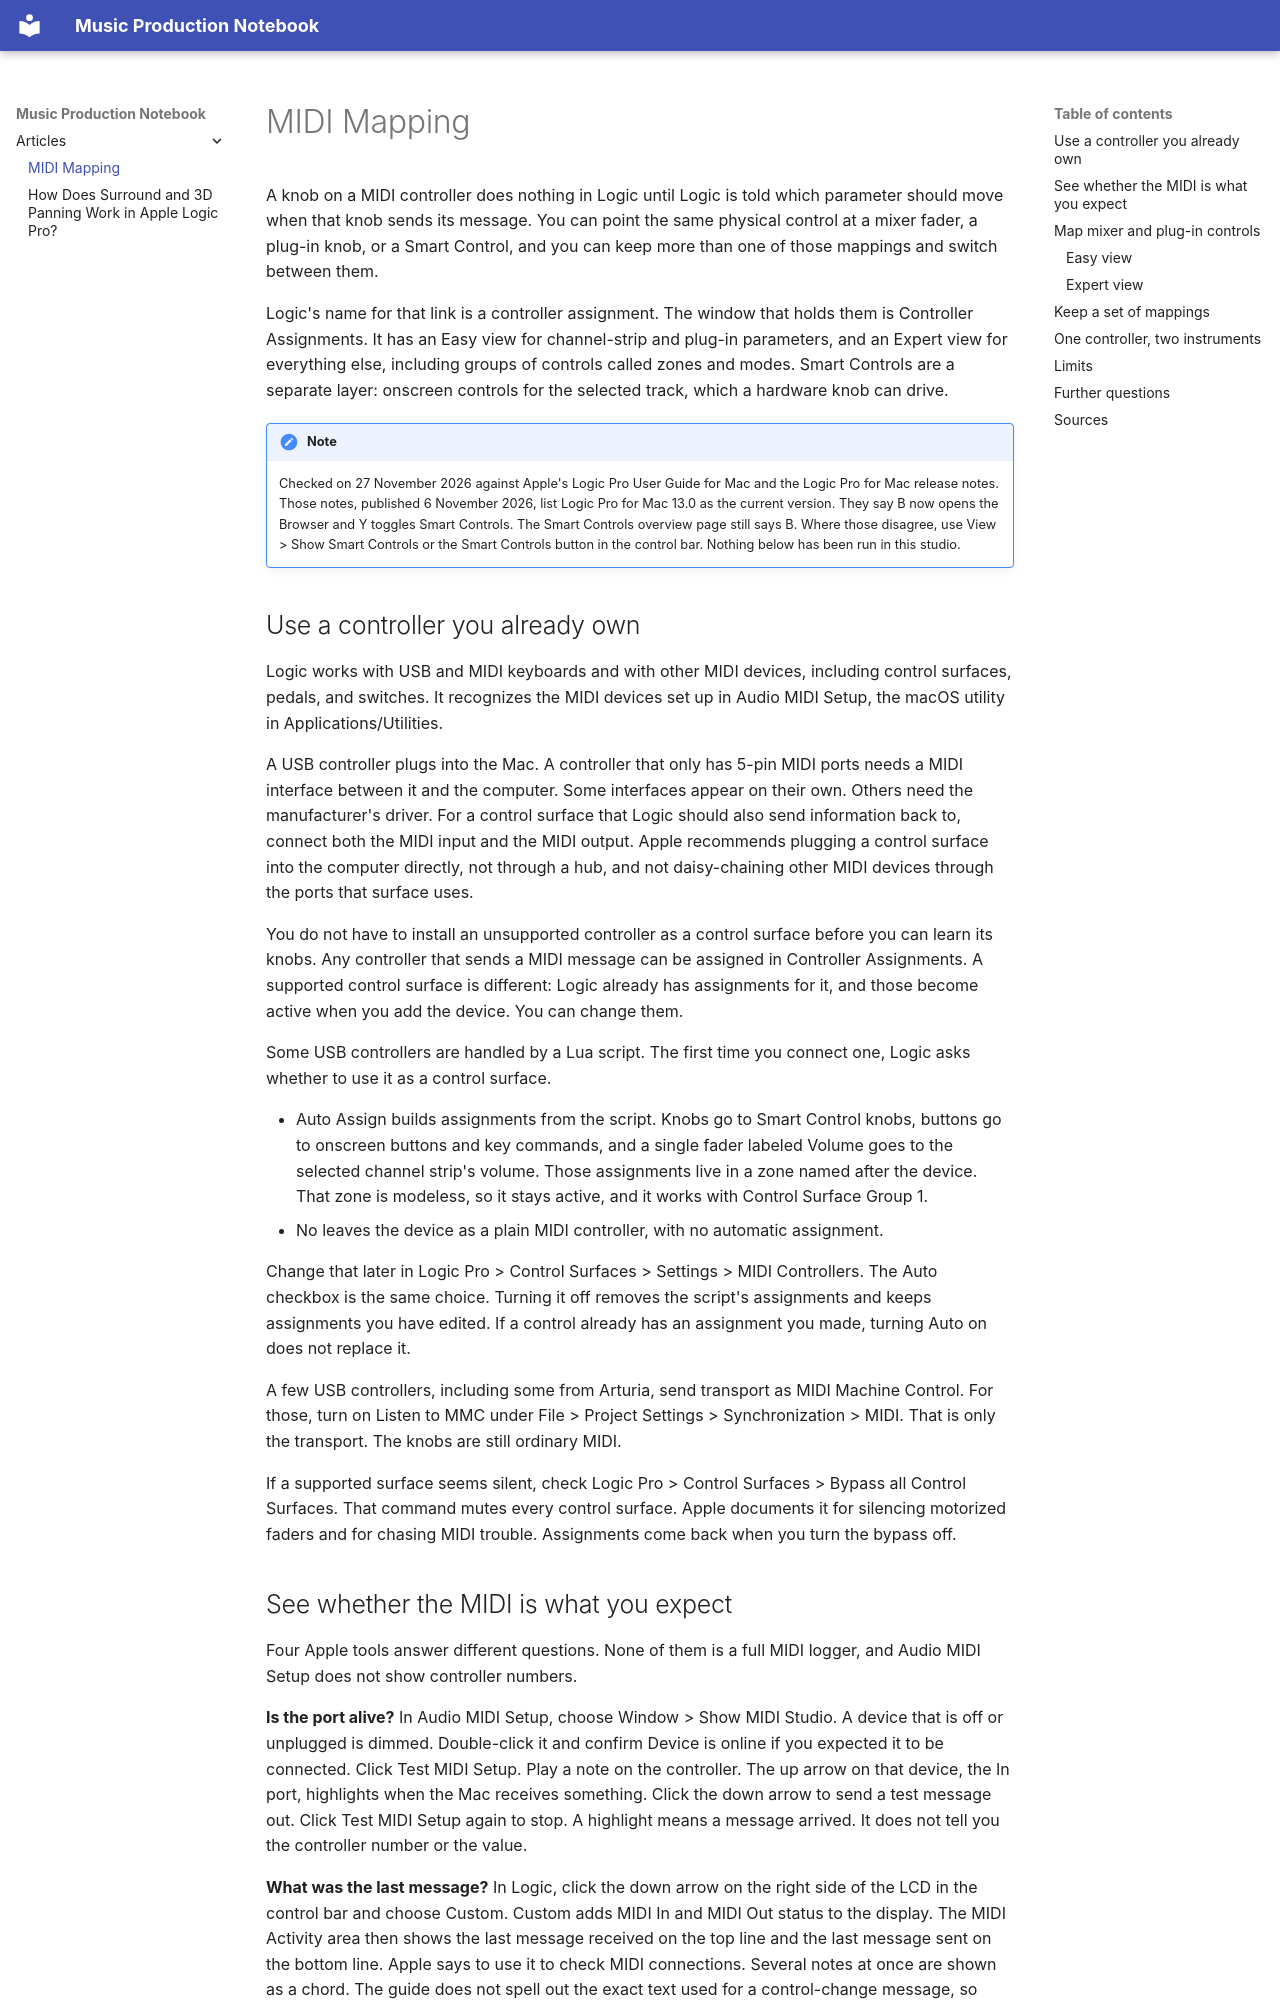

repository: mkpworks/logic-learning · page: articles/midi-mapping/index.html · generator: mkdocs

---
title: MIDI Mapping
description: How to check what a MIDI controller sends, learn it onto mixer and plug-in controls, and reuse or remap those assignments in Logic Pro.
category: Logic Pro
tags:
  - MIDI
  - Controllers
  - Smart Controls
  - Mixer
date: 2026-11-27
updated: 2026-11-27
---

A knob on a MIDI controller does nothing in Logic until Logic is told which parameter should move when that knob sends its message. You can point the same physical control at a mixer fader, a plug-in knob, or a Smart Control, and you can keep more than one of those mappings and switch between them.

Logic's name for that link is a controller assignment. The window that holds them is Controller Assignments. It has an Easy view for channel-strip and plug-in parameters, and an Expert view for everything else, including groups of controls called zones and modes. Smart Controls are a separate layer: onscreen controls for the selected track, which a hardware knob can drive.

!!! note
    Checked on 27 November 2026 against Apple's Logic Pro User Guide for Mac and the Logic Pro for Mac release notes. Those notes, published 6 November 2026, list Logic Pro for Mac 13.0 as the current version. They say B now opens the Browser and Y toggles Smart Controls. The Smart Controls overview page still says B. Where those disagree, use View > Show Smart Controls or the Smart Controls button in the control bar. Nothing below has been run in this studio.

## Use a controller you already own

Logic works with USB and MIDI keyboards and with other MIDI devices, including control surfaces, pedals, and switches. It recognizes the MIDI devices set up in Audio MIDI Setup, the macOS utility in Applications/Utilities.

A USB controller plugs into the Mac. A controller that only has 5-pin MIDI ports needs a MIDI interface between it and the computer. Some interfaces appear on their own. Others need the manufacturer's driver. For a control surface that Logic should also send information back to, connect both the MIDI input and the MIDI output. Apple recommends plugging a control surface into the computer directly, not through a hub, and not daisy-chaining other MIDI devices through the ports that surface uses.

You do not have to install an unsupported controller as a control surface before you can learn its knobs. Any controller that sends a MIDI message can be assigned in Controller Assignments. A supported control surface is different: Logic already has assignments for it, and those become active when you add the device. You can change them.

Some USB controllers are handled by a Lua script. The first time you connect one, Logic asks whether to use it as a control surface.

- Auto Assign builds assignments from the script. Knobs go to Smart Control knobs, buttons go to onscreen buttons and key commands, and a single fader labeled Volume goes to the selected channel strip's volume. Those assignments live in a zone named after the device. That zone is modeless, so it stays active, and it works with Control Surface Group 1.
- No leaves the device as a plain MIDI controller, with no automatic assignment.

Change that later in Logic Pro > Control Surfaces > Settings > MIDI Controllers. The Auto checkbox is the same choice. Turning it off removes the script's assignments and keeps assignments you have edited. If a control already has an assignment you made, turning Auto on does not replace it.

A few USB controllers, including some from Arturia, send transport as MIDI Machine Control. For those, turn on Listen to MMC under File > Project Settings > Synchronization > MIDI. That is only the transport. The knobs are still ordinary MIDI.

If a supported surface seems silent, check Logic Pro > Control Surfaces > Bypass all Control Surfaces. That command mutes every control surface. Apple documents it for silencing motorized faders and for chasing MIDI trouble. Assignments come back when you turn the bypass off.
